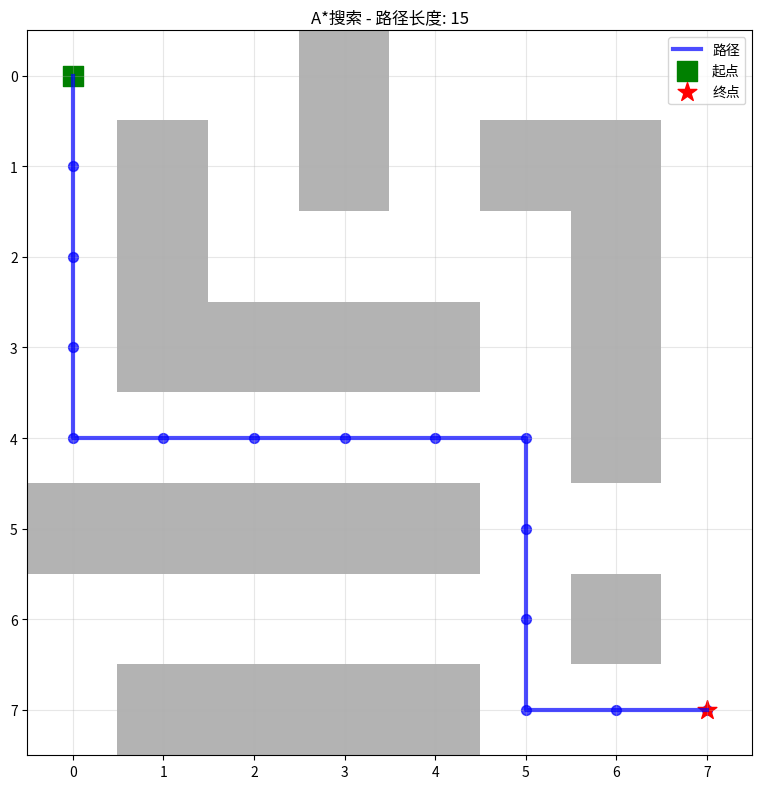

Generate this figure with matplotlib:
"""
搜索算法案例实现

本模块演示了《人工智能：现代方法》第3-4章中的各种搜索算法：
1. 广度优先搜索 (BFS)
2. 深度优先搜索 (DFS)  
3. 统一代价搜索 (UCS)
4. A*搜索
5. 贪心最佳优先搜索
6. 双向搜索
7. 迭代深化搜索 (IDS)
"""

import heapq
import math
from typing import List, Tuple, Dict, Set, Optional, Callable, Any
from dataclasses import dataclass
from abc import ABC, abstractmethod
import matplotlib.pyplot as plt
import numpy as np
from collections import deque


@dataclass
class SearchNode:
    """搜索节点"""
    state: Any
    parent: Optional['SearchNode'] = None
    action: Any = None
    path_cost: float = 0
    depth: int = 0
    
    def __post_init__(self):
        if self.parent:
            self.depth = self.parent.depth + 1
    
    def path(self) -> List['SearchNode']:
        """返回从根节点到当前节点的路径"""
        path = []
        node = self
        while node:
            path.append(node)
            node = node.parent
        return path[::-1]
    
    def solution(self) -> List[Any]:
        """返回解决方案（动作序列）"""
        return [node.action for node in self.path()[1:]]
    
    def __lt__(self, other):
        return self.path_cost < other.path_cost


class Problem(ABC):
    """问题抽象基类"""
    
    def __init__(self, initial_state: Any, goal_state: Any = None):
        self.initial = initial_state
        self.goal = goal_state
    
    @abstractmethod
    def actions(self, state: Any) -> List[Any]:
        """返回在给定状态下可执行的动作"""
        pass
    
    @abstractmethod
    def result(self, state: Any, action: Any) -> Any:
        """返回执行动作后的新状态"""
        pass
    
    @abstractmethod
    def goal_test(self, state: Any) -> bool:
        """测试状态是否为目标状态"""
        pass
    
    def path_cost(self, cost: float, state1: Any, action: Any, state2: Any) -> float:
        """计算路径代价"""
        return cost + 1
    
    def h(self, node: SearchNode) -> float:
        """启发式函数（默认为0）"""
        return 0


class GridWorldProblem(Problem):
    """网格世界问题"""
    
    def __init__(self, grid: List[List[int]], start: Tuple[int, int], goal: Tuple[int, int]):
        super().__init__(start, goal)
        self.grid = grid
        self.rows = len(grid)
        self.cols = len(grid[0])
    
    def actions(self, state: Tuple[int, int]) -> List[str]:
        """返回可执行的动作"""
        actions = []
        row, col = state
        
        # 上下左右四个方向
        for dr, dc, action in [(-1, 0, 'UP'), (1, 0, 'DOWN'), (0, -1, 'LEFT'), (0, 1, 'RIGHT')]:
            new_row, new_col = row + dr, col + dc
            if (0 <= new_row < self.rows and 0 <= new_col < self.cols and 
                self.grid[new_row][new_col] == 0):  # 0表示可通行
                actions.append(action)
        
        return actions
    
    def result(self, state: Tuple[int, int], action: str) -> Tuple[int, int]:
        """执行动作后的新状态"""
        row, col = state
        if action == 'UP':
            return (row - 1, col)
        elif action == 'DOWN':
            return (row + 1, col)
        elif action == 'LEFT':
            return (row, col - 1)
        elif action == 'RIGHT':
            return (row, col + 1)
        return state
    
    def goal_test(self, state: Tuple[int, int]) -> bool:
        """测试是否为目标状态"""
        return state == self.goal
    
    def path_cost(self, cost: float, state1: Tuple[int, int], action: str, state2: Tuple[int, int]) -> float:
        """计算路径代价（可以根据地形设置不同代价）"""
        return cost + 1
    
    def h(self, node: SearchNode) -> float:
        """曼哈顿距离启发式"""
        state = node.state
        return abs(state[0] - self.goal[0]) + abs(state[1] - self.goal[1])


class NPuzzleProblem(Problem):
    """N拼图问题"""
    
    def __init__(self, initial_state: Tuple[Tuple[int, ...], ...], size: int = 3):
        self.size = size
        goal_state = tuple(tuple(i * size + j + 1 if i * size + j + 1 < size * size else 0 
                                for j in range(size)) for i in range(size))
        super().__init__(initial_state, goal_state)
    
    def actions(self, state: Tuple[Tuple[int, ...], ...]) -> List[str]:
        """返回可执行的动作"""
        # 找到空白位置（0）
        blank_row, blank_col = self._find_blank(state)
        actions = []
        
        if blank_row > 0:
            actions.append('UP')
        if blank_row < self.size - 1:
            actions.append('DOWN')
        if blank_col > 0:
            actions.append('LEFT')
        if blank_col < self.size - 1:
            actions.append('RIGHT')
        
        return actions
    
    def result(self, state: Tuple[Tuple[int, ...], ...], action: str) -> Tuple[Tuple[int, ...], ...]:
        """执行动作后的新状态"""
        blank_row, blank_col = self._find_blank(state)
        new_state = [list(row) for row in state]
        
        if action == 'UP':
            new_state[blank_row][blank_col], new_state[blank_row-1][blank_col] = \
                new_state[blank_row-1][blank_col], new_state[blank_row][blank_col]
        elif action == 'DOWN':
            new_state[blank_row][blank_col], new_state[blank_row+1][blank_col] = \
                new_state[blank_row+1][blank_col], new_state[blank_row][blank_col]
        elif action == 'LEFT':
            new_state[blank_row][blank_col], new_state[blank_row][blank_col-1] = \
                new_state[blank_row][blank_col-1], new_state[blank_row][blank_col]
        elif action == 'RIGHT':
            new_state[blank_row][blank_col], new_state[blank_row][blank_col+1] = \
                new_state[blank_row][blank_col+1], new_state[blank_row][blank_col]
        
        return tuple(tuple(row) for row in new_state)
    
    def goal_test(self, state: Tuple[Tuple[int, ...], ...]) -> bool:
        """测试是否为目标状态"""
        return state == self.goal
    
    def h(self, node: SearchNode) -> float:
        """曼哈顿距离启发式"""
        state = node.state
        distance = 0
        
        for i in range(self.size):
            for j in range(self.size):
                if state[i][j] != 0:
                    target_val = state[i][j]
                    target_row = (target_val - 1) // self.size
                    target_col = (target_val - 1) % self.size
                    distance += abs(i - target_row) + abs(j - target_col)
        
        return distance
    
    def _find_blank(self, state: Tuple[Tuple[int, ...], ...]) -> Tuple[int, int]:
        """找到空白位置"""
        for i in range(self.size):
            for j in range(self.size):
                if state[i][j] == 0:
                    return (i, j)
        return (0, 0)


class SearchAlgorithm(ABC):
    """搜索算法基类"""
    
    def __init__(self, problem: Problem):
        self.problem = problem
        self.explored = set()
        self.nodes_expanded = 0
        self.max_frontier_size = 0
    
    @abstractmethod
    def search(self) -> Optional[SearchNode]:
        """执行搜索"""
        pass
    
    def reset_statistics(self):
        """重置统计信息"""
        self.explored = set()
        self.nodes_expanded = 0
        self.max_frontier_size = 0


class BreadthFirstSearch(SearchAlgorithm):
    """广度优先搜索"""
    
    def search(self) -> Optional[SearchNode]:
        """执行BFS搜索"""
        self.reset_statistics()
        
        if self.problem.goal_test(self.problem.initial):
            return SearchNode(self.problem.initial)
        
        frontier = deque([SearchNode(self.problem.initial)])
        self.explored = set([self.problem.initial])
        
        while frontier:
            self.max_frontier_size = max(self.max_frontier_size, len(frontier))
            node = frontier.popleft()
            
            for action in self.problem.actions(node.state):
                child_state = self.problem.result(node.state, action)
                child_cost = self.problem.path_cost(node.path_cost, node.state, action, child_state)
                child = SearchNode(child_state, node, action, child_cost)
                
                if child_state not in self.explored:
                    if self.problem.goal_test(child_state):
                        return child
                    
                    frontier.append(child)
                    self.explored.add(child_state)
            
            self.nodes_expanded += 1
        
        return None


class DepthFirstSearch(SearchAlgorithm):
    """深度优先搜索"""
    
    def search(self) -> Optional[SearchNode]:
        """执行DFS搜索"""
        self.reset_statistics()
        
        if self.problem.goal_test(self.problem.initial):
            return SearchNode(self.problem.initial)
        
        frontier = [SearchNode(self.problem.initial)]
        self.explored = set()
        
        while frontier:
            self.max_frontier_size = max(self.max_frontier_size, len(frontier))
            node = frontier.pop()
            
            if node.state not in self.explored:
                self.explored.add(node.state)
                
                if self.problem.goal_test(node.state):
                    return node
                
                for action in self.problem.actions(node.state):
                    child_state = self.problem.result(node.state, action)
                    child_cost = self.problem.path_cost(node.path_cost, node.state, action, child_state)
                    child = SearchNode(child_state, node, action, child_cost)
                    
                    if child_state not in self.explored:
                        frontier.append(child)
                
                self.nodes_expanded += 1
        
        return None


class UniformCostSearch(SearchAlgorithm):
    """统一代价搜索"""
    
    def search(self) -> Optional[SearchNode]:
        """执行UCS搜索"""
        self.reset_statistics()
        
        if self.problem.goal_test(self.problem.initial):
            return SearchNode(self.problem.initial)
        
        frontier = [SearchNode(self.problem.initial)]
        heapq.heapify(frontier)
        self.explored = set()
        
        while frontier:
            self.max_frontier_size = max(self.max_frontier_size, len(frontier))
            node = heapq.heappop(frontier)
            
            if self.problem.goal_test(node.state):
                return node
            
            if node.state not in self.explored:
                self.explored.add(node.state)
                
                for action in self.problem.actions(node.state):
                    child_state = self.problem.result(node.state, action)
                    child_cost = self.problem.path_cost(node.path_cost, node.state, action, child_state)
                    child = SearchNode(child_state, node, action, child_cost)
                    
                    if child_state not in self.explored:
                        heapq.heappush(frontier, child)
                
                self.nodes_expanded += 1
        
        return None


class AStarSearch(SearchAlgorithm):
    """A*搜索"""
    
    def search(self) -> Optional[SearchNode]:
        """执行A*搜索"""
        self.reset_statistics()
        
        if self.problem.goal_test(self.problem.initial):
            return SearchNode(self.problem.initial)
        
        frontier = []
        start_node = SearchNode(self.problem.initial)
        heapq.heappush(frontier, (start_node.path_cost + self.problem.h(start_node), start_node))
        self.explored = set()
        
        while frontier:
            self.max_frontier_size = max(self.max_frontier_size, len(frontier))
            _, node = heapq.heappop(frontier)
            
            if self.problem.goal_test(node.state):
                return node
            
            if node.state not in self.explored:
                self.explored.add(node.state)
                
                for action in self.problem.actions(node.state):
                    child_state = self.problem.result(node.state, action)
                    child_cost = self.problem.path_cost(node.path_cost, node.state, action, child_state)
                    child = SearchNode(child_state, node, action, child_cost)
                    
                    if child_state not in self.explored:
                        f_cost = child.path_cost + self.problem.h(child)
                        heapq.heappush(frontier, (f_cost, child))
                
                self.nodes_expanded += 1
        
        return None


class GreedyBestFirstSearch(SearchAlgorithm):
    """贪心最佳优先搜索"""
    
    def search(self) -> Optional[SearchNode]:
        """执行贪心最佳优先搜索"""
        self.reset_statistics()
        
        if self.problem.goal_test(self.problem.initial):
            return SearchNode(self.problem.initial)
        
        frontier = []
        start_node = SearchNode(self.problem.initial)
        heapq.heappush(frontier, (self.problem.h(start_node), start_node))
        self.explored = set()
        
        while frontier:
            self.max_frontier_size = max(self.max_frontier_size, len(frontier))
            _, node = heapq.heappop(frontier)
            
            if self.problem.goal_test(node.state):
                return node
            
            if node.state not in self.explored:
                self.explored.add(node.state)
                
                for action in self.problem.actions(node.state):
                    child_state = self.problem.result(node.state, action)
                    child_cost = self.problem.path_cost(node.path_cost, node.state, action, child_state)
                    child = SearchNode(child_state, node, action, child_cost)
                    
                    if child_state not in self.explored:
                        h_cost = self.problem.h(child)
                        heapq.heappush(frontier, (h_cost, child))
                
                self.nodes_expanded += 1
        
        return None


class IterativeDeepeningSearch(SearchAlgorithm):
    """迭代深化搜索"""
    
    def search(self, max_depth: int = 50) -> Optional[SearchNode]:
        """执行迭代深化搜索"""
        self.reset_statistics()
        
        for depth in range(max_depth):
            result = self._depth_limited_search(depth)
            if result is not None:
                return result
        
        return None
    
    def _depth_limited_search(self, depth_limit: int) -> Optional[SearchNode]:
        """深度限制搜索"""
        return self._recursive_dls(SearchNode(self.problem.initial), depth_limit)
    
    def _recursive_dls(self, node: SearchNode, depth_limit: int) -> Optional[SearchNode]:
        """递归深度限制搜索"""
        if self.problem.goal_test(node.state):
            return node
        elif depth_limit == 0:
            return None
        else:
            self.nodes_expanded += 1
            for action in self.problem.actions(node.state):
                child_state = self.problem.result(node.state, action)
                child_cost = self.problem.path_cost(node.path_cost, node.state, action, child_state)
                child = SearchNode(child_state, node, action, child_cost)
                
                result = self._recursive_dls(child, depth_limit - 1)
                if result is not None:
                    return result
        
        return None


def visualize_grid_search(problem: GridWorldProblem, solution: SearchNode, algorithm_name: str):
    """可视化网格搜索结果"""
    fig, ax = plt.subplots(figsize=(8, 8))
    
    # 绘制网格
    grid = np.array(problem.grid)
    ax.imshow(grid, cmap='binary', alpha=0.3)
    
    # 绘制路径
    if solution:
        path = solution.path()
        path_states = [node.state for node in path]
        path_rows = [state[0] for state in path_states]
        path_cols = [state[1] for state in path_states]
        
        ax.plot(path_cols, path_rows, 'b-', linewidth=3, alpha=0.7, label='路径')
        ax.scatter(path_cols, path_rows, c='blue', s=50, alpha=0.7)
    
    # 标记起点和终点
    start_row, start_col = problem.initial
    goal_row, goal_col = problem.goal
    ax.scatter(start_col, start_row, c='green', s=200, marker='s', label='起点')
    ax.scatter(goal_col, goal_row, c='red', s=200, marker='*', label='终点')
    
    # 设置网格
    ax.set_xticks(range(problem.cols))
    ax.set_yticks(range(problem.rows))
    ax.grid(True, alpha=0.3)
    ax.set_title(f'{algorithm_name} - 路径长度: {len(path_states) if solution else "无解"}')
    ax.legend()
    
    plt.tight_layout()
    plt.show()


def compare_search_algorithms():
    """比较不同搜索算法的性能"""
    print("=== 搜索算法性能比较 ===")
    
    # 创建网格世界问题
    grid = [
        [0, 0, 0, 1, 0, 0, 0, 0],
        [0, 1, 0, 1, 0, 1, 1, 0],
        [0, 1, 0, 0, 0, 0, 1, 0],
        [0, 1, 1, 1, 1, 0, 1, 0],
        [0, 0, 0, 0, 0, 0, 1, 0],
        [1, 1, 1, 1, 1, 0, 0, 0],
        [0, 0, 0, 0, 0, 0, 1, 0],
        [0, 1, 1, 1, 1, 0, 0, 0]
    ]
    
    problem = GridWorldProblem(grid, (0, 0), (7, 7))
    
    # 测试不同算法
    algorithms = [
        ("BFS", BreadthFirstSearch(problem)),
        ("DFS", DepthFirstSearch(problem)),
        ("UCS", UniformCostSearch(problem)),
        ("A*", AStarSearch(problem)),
        ("贪心最佳优先", GreedyBestFirstSearch(problem)),
        ("迭代深化", IterativeDeepeningSearch(problem))
    ]
    
    results = []
    
    for name, algorithm in algorithms:
        print(f"\n运行 {name}...")
        
        if name == "迭代深化":
            solution = algorithm.search(max_depth=20)
        else:
            solution = algorithm.search()
        
        if solution:
            path_length = len(solution.path())
            path_cost = solution.path_cost
            print(f"  找到解! 路径长度: {path_length}, 路径代价: {path_cost}")
            print(f"  扩展节点数: {algorithm.nodes_expanded}")
            print(f"  最大边界大小: {algorithm.max_frontier_size}")
            
            results.append({
                'algorithm': name,
                'path_length': path_length,
                'path_cost': path_cost,
                'nodes_expanded': algorithm.nodes_expanded,
                'max_frontier_size': algorithm.max_frontier_size,
                'solution': solution
            })
        else:
            print(f"  未找到解")
            results.append({
                'algorithm': name,
                'path_length': None,
                'path_cost': None,
                'nodes_expanded': algorithm.nodes_expanded,
                'max_frontier_size': algorithm.max_frontier_size,
                'solution': None
            })
    
    # 打印比较结果
    print("\n=== 性能比较表 ===")
    print(f"{'算法':<12} {'路径长度':<8} {'路径代价':<8} {'扩展节点':<8} {'最大边界':<8}")
    print("-" * 60)
    
    for result in results:
        print(f"{result['algorithm']:<12} "
              f"{result['path_length'] if result['path_length'] else 'N/A':<8} "
              f"{result['path_cost'] if result['path_cost'] else 'N/A':<8} "
              f"{result['nodes_expanded']:<8} "
              f"{result['max_frontier_size']:<8}")
    
    return results


def demo_npuzzle():
    """演示N拼图问题"""
    print("\n=== N拼图问题演示 ===")
    
    # 创建3x3拼图
    initial_state = ((1, 2, 3), (4, 0, 5), (7, 8, 6))
    problem = NPuzzleProblem(initial_state, size=3)
    
    print("初始状态:")
    for row in initial_state:
        print(row)
    
    print("\n目标状态:")
    for row in problem.goal:
        print(row)
    
    # 使用A*搜索
    astar = AStarSearch(problem)
    solution = astar.search()
    
    if solution:
        print(f"\n找到解! 步数: {len(solution.solution())}")
        print(f"扩展节点数: {astar.nodes_expanded}")
        print(f"解决方案: {solution.solution()}")
        
        # 显示解决过程
        print("\n解决过程:")
        for i, node in enumerate(solution.path()):
            print(f"步骤 {i}:")
            for row in node.state:
                print(row)
            print()
    else:
        print("未找到解")


if __name__ == "__main__":
    # 算法比较
    results = compare_search_algorithms()
    
    # N拼图演示
    demo_npuzzle()
    
    # 可视化最佳算法的结果
    print("\n正在生成可视化...")
    grid = [
        [0, 0, 0, 1, 0, 0, 0, 0],
        [0, 1, 0, 1, 0, 1, 1, 0],
        [0, 1, 0, 0, 0, 0, 1, 0],
        [0, 1, 1, 1, 1, 0, 1, 0],
        [0, 0, 0, 0, 0, 0, 1, 0],
        [1, 1, 1, 1, 1, 0, 0, 0],
        [0, 0, 0, 0, 0, 0, 1, 0],
        [0, 1, 1, 1, 1, 0, 0, 0]
    ]
    
    problem = GridWorldProblem(grid, (0, 0), (7, 7))
    
    # 可视化A*搜索结果
    astar = AStarSearch(problem)
    solution = astar.search()
    visualize_grid_search(problem, solution, "A*搜索") 